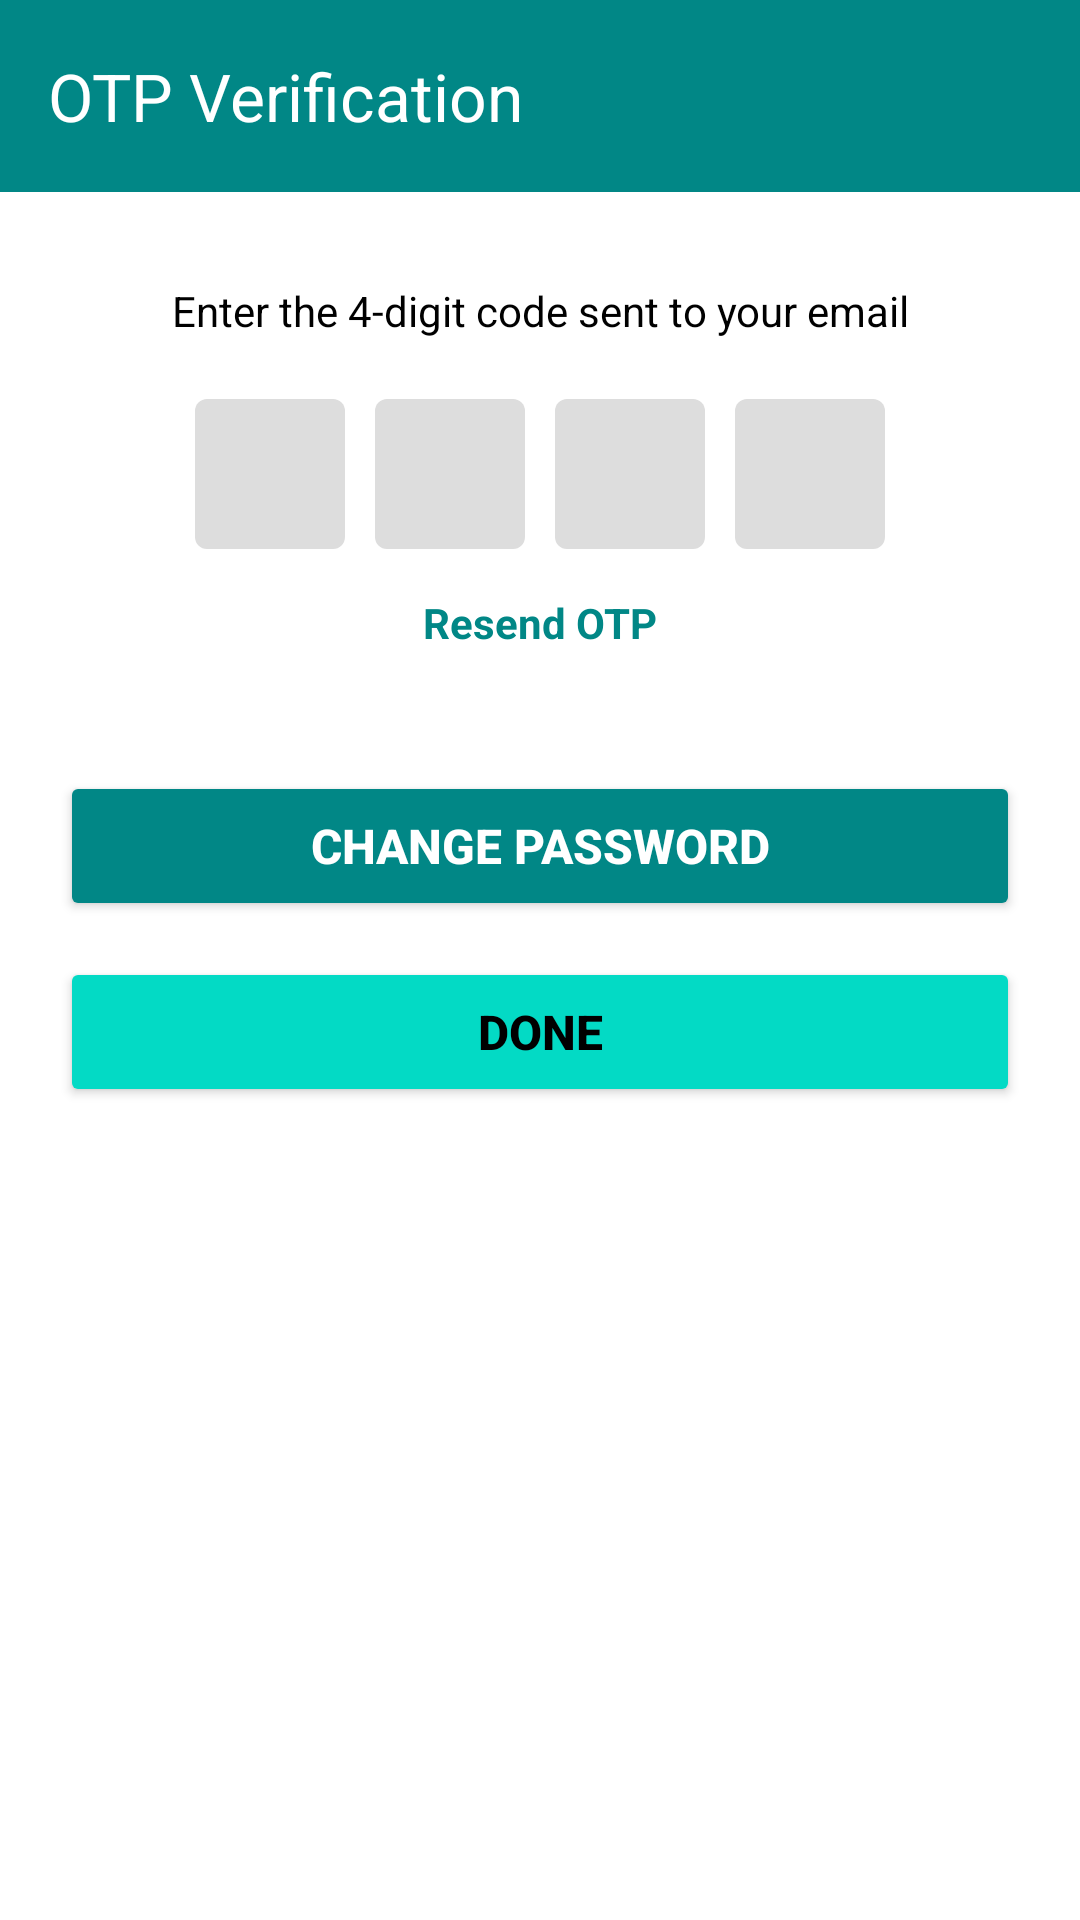

Produce the Android XML layout that renders to this screen, including the resource entries it uses.
<!-- AndroidManifest.xml: application theme Theme.RenalGuard -->
<!-- res/layout/activity_otp_verification.xml -->
<?xml version="1.0" encoding="utf-8"?>
<LinearLayout xmlns:android="http://schemas.android.com/apk/res/android"
    xmlns:app="http://schemas.android.com/apk/res-auto"
    android:id="@+id/layout_otp_verification"
    android:layout_width="match_parent"
    android:layout_height="match_parent"
    android:orientation="vertical"
    android:fitsSystemWindows="true"
    android:background="?attr/colorSurface"> 

    
    <com.google.android.material.appbar.MaterialToolbar
        android:id="@+id/topAppBar"
        android:layout_width="match_parent"
        android:layout_height="?attr/actionBarSize"
        android:background="?attr/colorPrimary"
        app:title="OTP Verification"
        app:titleTextColor="?attr/colorOnPrimary"
        app:navigationIcon="@drawable/ic_back"
        app:navigationContentDescription="Back" />

    
    <TextView
        android:layout_width="match_parent"
        android:layout_height="wrap_content"
        android:text="Enter the 4-digit code sent to your email"
        android:textColor="?attr/colorOnSurface"
    android:textSize="14sp"
    android:gravity="center"
    android:layout_marginTop="30dp" />

    
    <LinearLayout
        android:layout_width="match_parent"
        android:layout_height="wrap_content"
        android:gravity="center"
        android:layout_marginTop="20dp">

        <EditText
            android:id="@+id/otp1"
            style="@style/OtpBox" />

        <EditText
            android:id="@+id/otp2"
            style="@style/OtpBox"
            android:layout_marginStart="10dp" />

        <EditText
            android:id="@+id/otp3"
            style="@style/OtpBox"
            android:layout_marginStart="10dp" />

        <EditText
            android:id="@+id/otp4"
            style="@style/OtpBox"
            android:layout_marginStart="10dp" />
    </LinearLayout>

    
    <TextView
        android:id="@+id/textResendOtp"
        android:layout_width="wrap_content"
        android:layout_height="wrap_content"
        android:text="Resend OTP"
        android:textColor="?attr/colorPrimary"
    android:textStyle="bold"
    android:layout_gravity="center_horizontal"
    android:layout_marginTop="15dp" />

    
    <Button
        android:id="@+id/btnChangePassword"
        android:layout_width="match_parent"
        android:layout_height="50dp"
        android:text="Change Password"
        android:textStyle="bold"
        android:textSize="16sp"
        android:backgroundTint="?attr/colorPrimary"
    android:textColor="?attr/colorOnPrimary"
    android:layout_marginTop="40dp"
    android:layout_marginHorizontal="20dp" />

    <Button
        android:id="@+id/btnDone"
        android:layout_width="match_parent"
        android:layout_height="50dp"
        android:text="Done"
        android:textStyle="bold"
        android:textSize="16sp"
        android:backgroundTint="?attr/colorSecondary"
    android:textColor="?attr/colorOnSecondary"
    android:layout_marginTop="12dp"
    android:layout_marginHorizontal="20dp" />

</LinearLayout>
<!-- resources referenced by this layout -->
<resources>
  <style name="OtpBox">
          <item name="android:layout_width">50dp</item>
          <item name="android:layout_height">50dp</item>
          <item name="android:gravity">center</item>
          <item name="android:inputType">number</item>
          <item name="android:maxLength">1</item>
          <item name="android:background">@drawable/otp_box</item>
          <item name="android:textColor">?attr/colorOnSurface</item> 
          <item name="android:textSize">18sp</item>
      </style>
  <style name="Theme.RenalGuard" parent="Base.Theme.RenalGuard" />
  <!-- drawable otp_box (drawable) -->
  <shape xmlns:android="http://schemas.android.com/apk/res/android">
      <solid android:color="#DDDDDD" />
      <corners android:radius="4dp" />
      <padding android:left="10dp" android:top="10dp" android:right="10dp" android:bottom="10dp"/>
  </shape>
  <style name="Base.Theme.RenalGuard" parent="Theme.Material3.DayNight.NoActionBar">
          <item name="colorPrimary">@color/teal_700</item>
          <item name="colorOnPrimary">@android:color/white</item>
          <item name="colorSecondary">@color/teal_200</item>
          <item name="colorOnSecondary">@android:color/black</item>
          <item name="android:statusBarColor" tools:targetApi="l">?attr/colorPrimary</item>
          <item name="android:navigationBarColor">@android:color/transparent</item>
          <item name="android:windowTranslucentStatus">true</item>
          <item name="android:windowTranslucentNavigation">true</item>
  
          
          <item name="colorSurface">@color/light_surface</item>
          <item name="colorOnSurface">@color/light_on_surface</item>
      </style>
  <color name="teal_700">#018786</color>
  <color name="teal_200">#03DAC5</color>
  <color name="light_surface">#FFFFFF</color>
  <color name="light_on_surface">#000000</color>
</resources>
